Dataset: Data (GitHub, shabirmanu/brainmri_cnn). Classes: abnormal, normal.

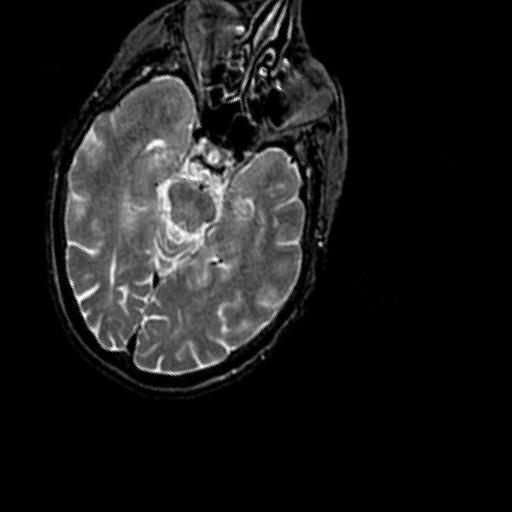
Label: normal

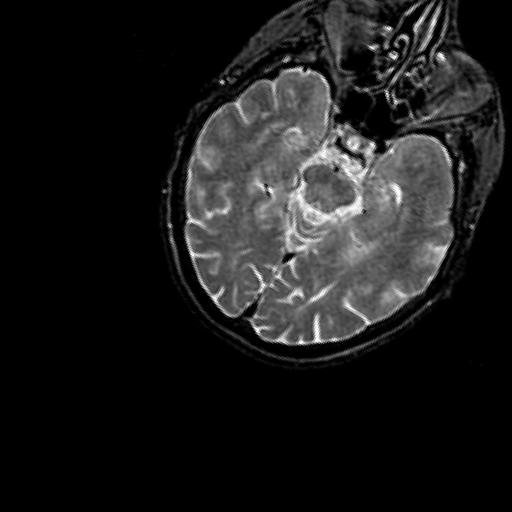
Label: normal

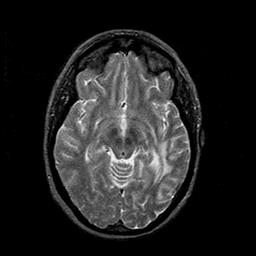
Label: abnormal

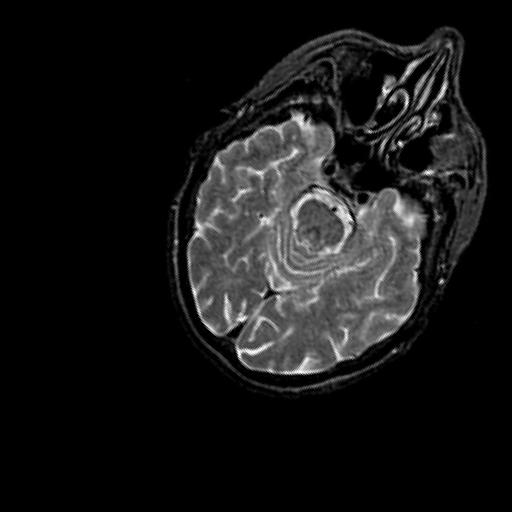
Label: normal

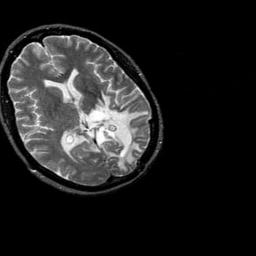
Label: abnormal

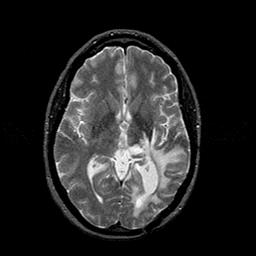
Label: abnormal
